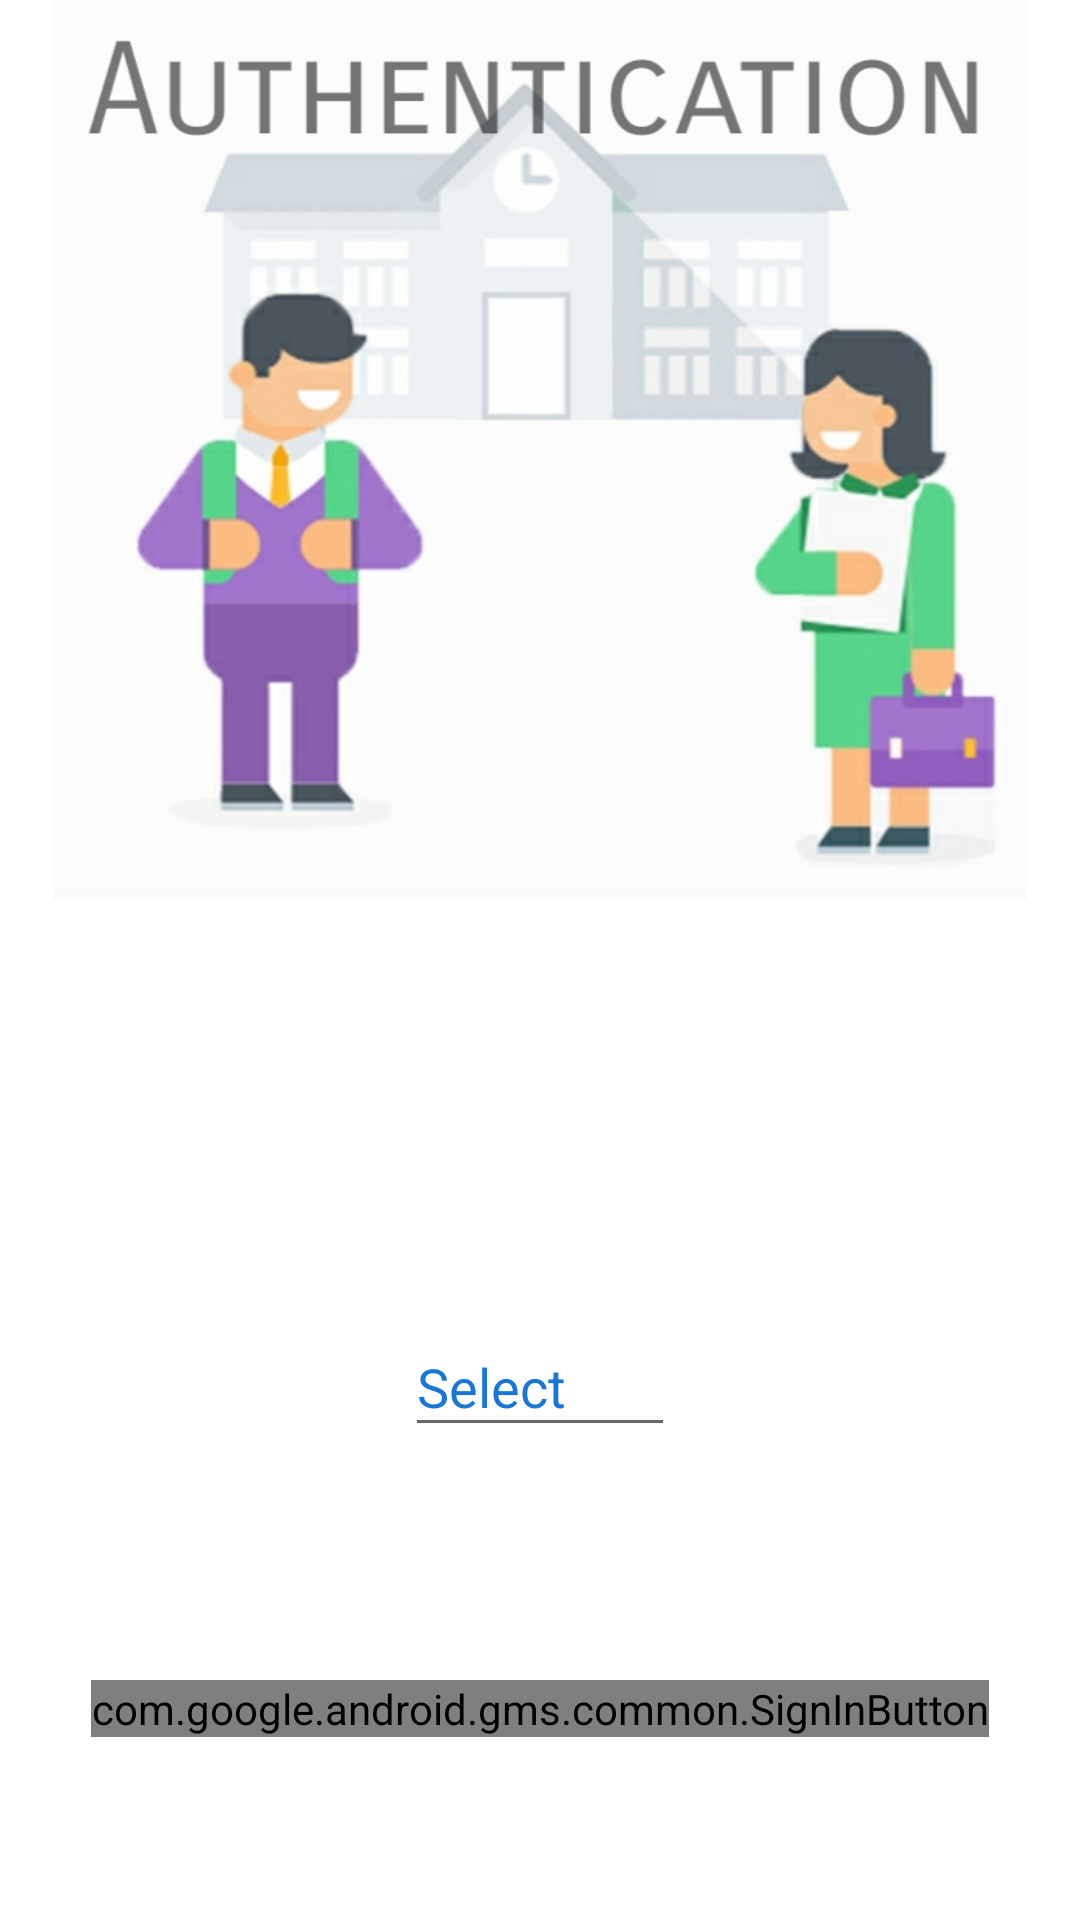

Layout XML and referenced resources for this Android screen:
<!-- AndroidManifest.xml: activity theme Theme.AppCompat.Light.NoActionBar -->
<!-- res/layout/activity_main.xml -->
<?xml version="1.0" encoding="utf-8"?>
<androidx.constraintlayout.widget.ConstraintLayout
    xmlns:android="http://schemas.android.com/apk/res/android"
    xmlns:app="http://schemas.android.com/apk/res-auto"
    xmlns:tools="http://schemas.android.com/tools"
    android:layout_width="match_parent"
    android:layout_height="match_parent"
    android:orientation="vertical"
    android:background="@color/white">
    
    <LinearLayout
        android:layout_width="match_parent"
        android:layout_height="match_parent"
        app:layout_constraintBottom_toBottomOf="parent"
        app:layout_constraintTop_toTopOf="parent"
        app:layout_constraintLeft_toLeftOf="parent"
        app:layout_constraintRight_toRightOf="parent"
        android:orientation="vertical">

        <ImageView
            android:layout_width="match_parent"
            android:layout_height="300dp"
            android:src="@drawable/authentication"/>

    <LinearLayout
        android:layout_width="wrap_content"
        android:layout_height="60dp"
        android:orientation="horizontal"
        android:layout_marginTop="130dp"
        android:layout_gravity="center">

        <com.google.android.material.textfield.TextInputLayout
            android:layout_width="90dp"
            android:layout_height="wrap_content"
            android:hint="Select"
            android:textColorHint="@color/blue">

            <com.google.android.material.textfield.TextInputEditText
                android:layout_width="match_parent"
                android:layout_height="wrap_content"
                android:id="@+id/year"/>
        </com.google.android.material.textfield.TextInputLayout>

        <com.google.android.material.textfield.TextInputLayout
            android:layout_width="140dp"
            android:layout_height="wrap_content"
            android:hint="Select Division"
            android:textColorHint="@color/blue"
            android:layout_marginStart="30dp"
            android:visibility="gone"
            android:id="@+id/divisiontextinputlayout">

            <com.google.android.material.textfield.TextInputEditText
                android:layout_width="match_parent"
                android:layout_height="wrap_content"
                android:id="@+id/division"
                />
        </com.google.android.material.textfield.TextInputLayout>

    </LinearLayout>

    <com.google.android.gms.common.SignInButton
        android:id="@+id/sign_in_button"
        android:layout_width="wrap_content"
        android:layout_height="wrap_content"
        android:layout_gravity="center_horizontal"
        android:layout_marginTop="70dp" />
    </LinearLayout>
</androidx.constraintlayout.widget.ConstraintLayout>
<!-- resources referenced by this layout -->
<resources>
  <color name="blue">#1976D3</color>
  <color name="white">#FFFFFF</color>
  <!-- drawable authentication: jpg bitmap (drawable-v24, 68014 bytes) -->
</resources>
